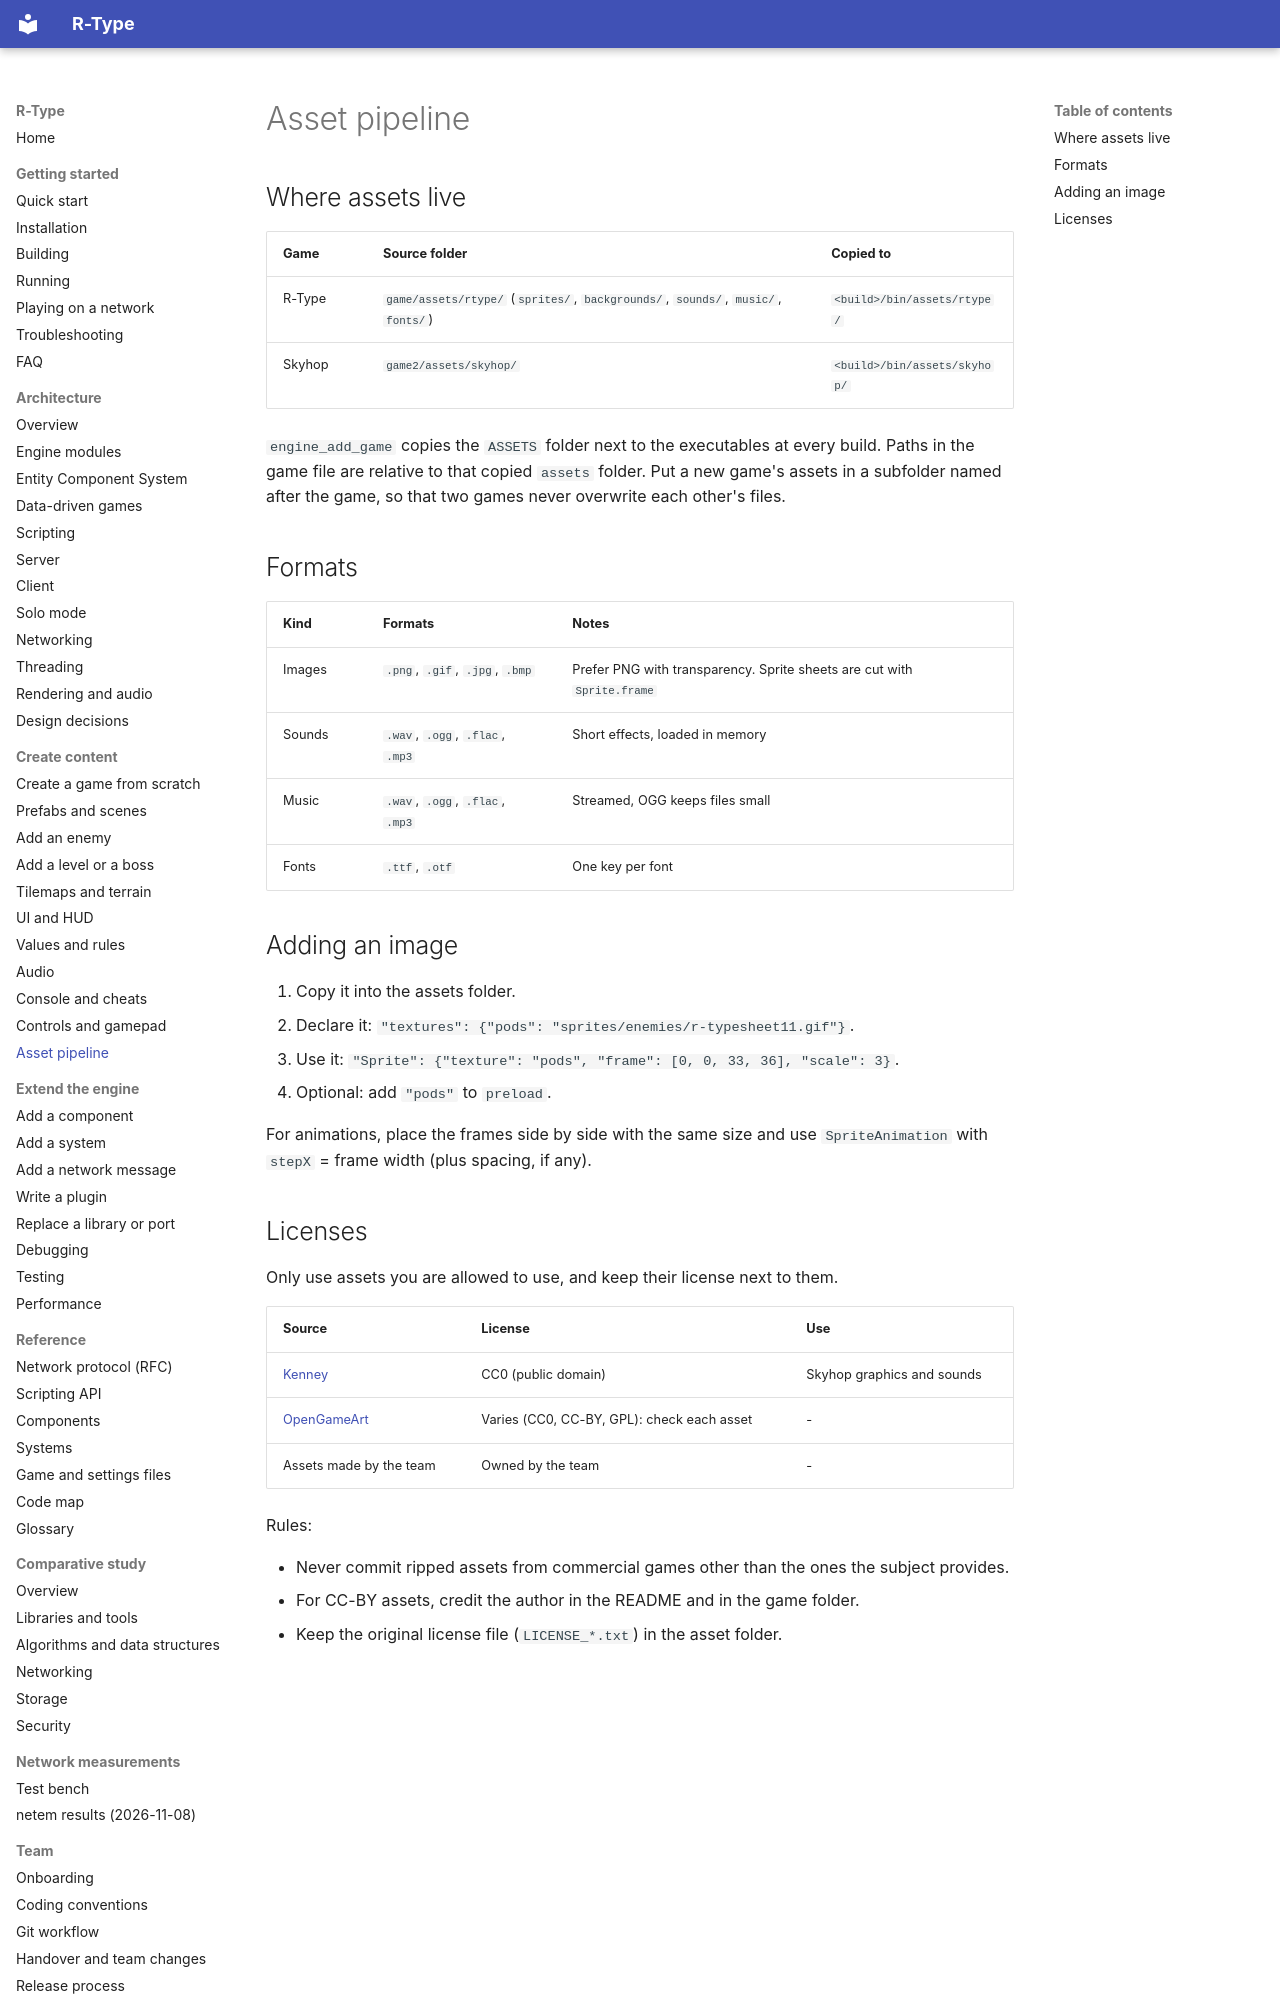

repository: NathanMuzay/RType · page: guides/content/assets/index.html · generator: mkdocs

# Asset pipeline

## Where assets live

| Game | Source folder | Copied to |
|---|---|---|
| R-Type | `game/assets/rtype/` (`sprites/`, `backgrounds/`, `sounds/`, `music/`, `fonts/`) | `<build>/bin/assets/rtype/` |
| Skyhop | `game2/assets/skyhop/` | `<build>/bin/assets/skyhop/` |

`engine_add_game` copies the `ASSETS` folder next to the executables at every build. Paths in the game file are
relative to that copied `assets` folder. Put a new game's assets in a subfolder named after the game, so that
two games never overwrite each other's files.

## Formats

| Kind | Formats | Notes |
|---|---|---|
| Images | `.png`, `.gif`, `.jpg`, `.bmp` | Prefer PNG with transparency. Sprite sheets are cut with `Sprite.frame` |
| Sounds | `.wav`, `.ogg`, `.flac`, `.mp3` | Short effects, loaded in memory |
| Music | `.wav`, `.ogg`, `.flac`, `.mp3` | Streamed, OGG keeps files small |
| Fonts | `.ttf`, `.otf` | One key per font |

## Adding an image

1. Copy it into the assets folder.
2. Declare it: `"textures": {"pods": "sprites/enemies/r-typesheet11.gif"}`.
3. Use it: `"Sprite": {"texture": "pods", "frame": [0, 0, 33, 36], "scale": 3}`.
4. Optional: add `"pods"` to `preload`.

For animations, place the frames side by side with the same size and use `SpriteAnimation` with
`stepX` = frame width (plus spacing, if any).
